Run: headless pygame with SDL's dummy video driver; simulated clock (each Clock.tick advances the game by its frame time, no real sleeping); random seed 0; keys injected as events and as key.get_pressed() state; no mouse input.
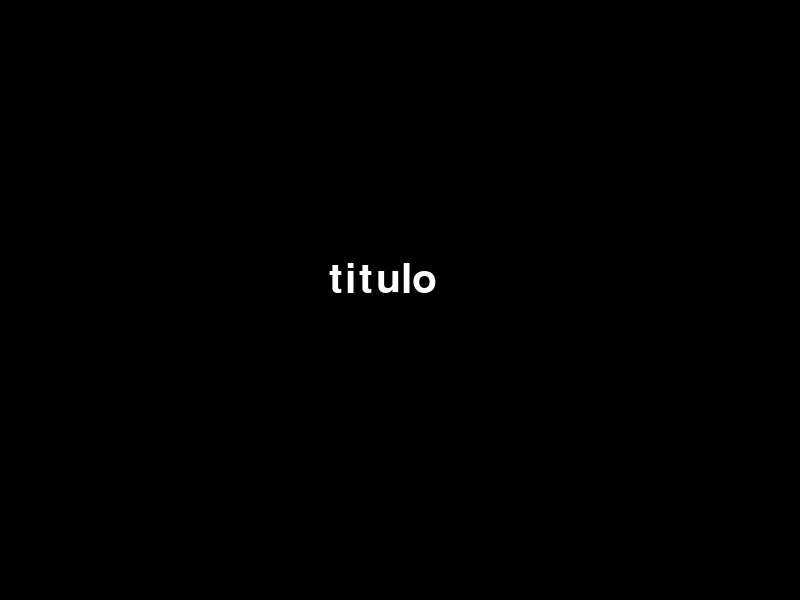
Frame 1 of 4 · flips 1–60 · no input
Frame 2 of 4 · flips 61–180 · tapped SPACE, RETURN · held RIGHT (→), D · screen unchanged from frame 1, image omitted
Frame 3 of 4 · flips 181–300 · held DOWN (↓), S · screen unchanged from frame 2, image omitted
Frame 4 of 4 · flips 301–420 · held LEFT (←), A, UP (↑), W · screen unchanged from frame 3, image omitted

The pygame program that drew these frames:

import pygame
import os

pygame.init()

#TELA
largura = 800
altura = 600
tela = pygame.display.set_mode((largura, altura))
pygame.display.set_caption("El-Doria")
fonte = pygame.font.SysFont(None, 60)
texto = fonte.render("titulo", True, (255, 255, 255))
preto = (0, 0, 0)

rodando = True
while rodando:
    for evento in pygame.event.get():
        if evento.type == pygame.QUIT:
            rodando = False



    

    tela.fill((preto))
    tela.blit(texto, (329, 260))
    pygame.display.update()
pygame.quit()
